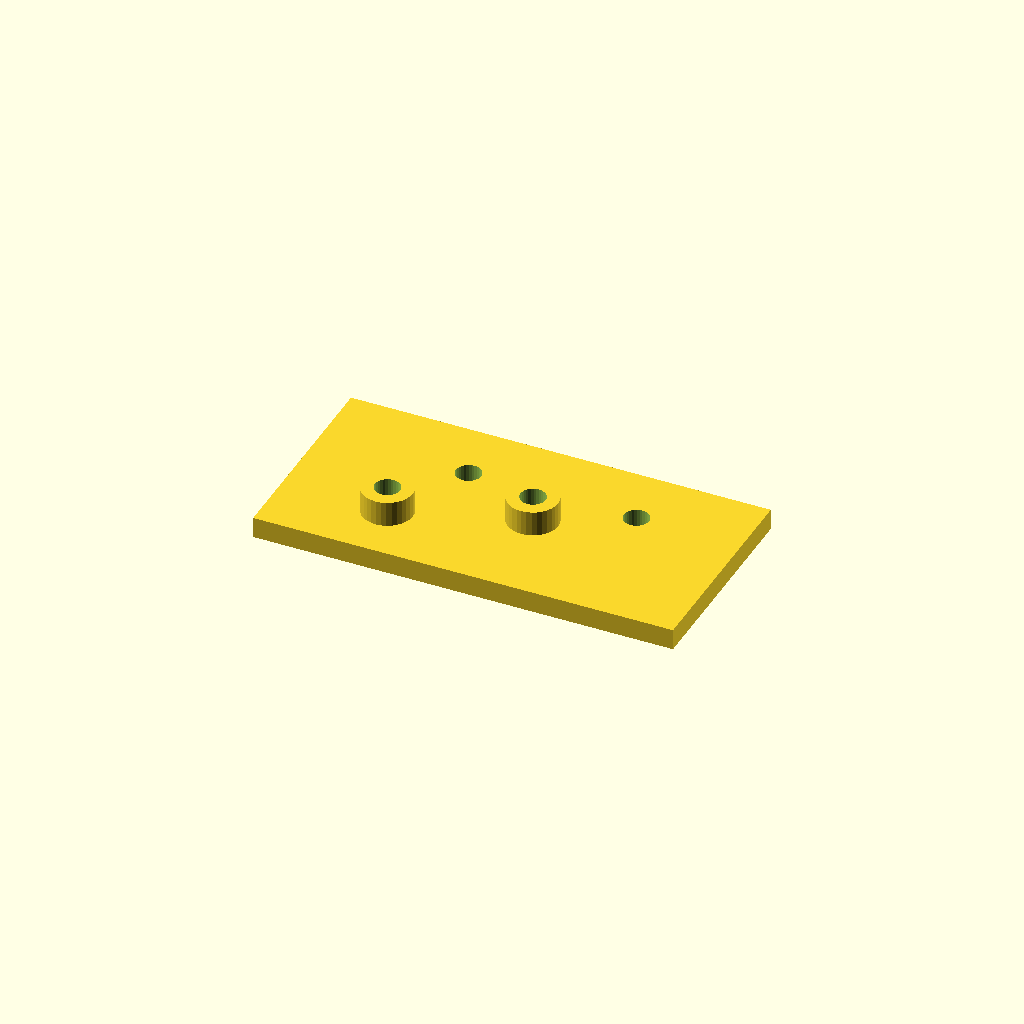
Cell 1: the model at its default parameters.
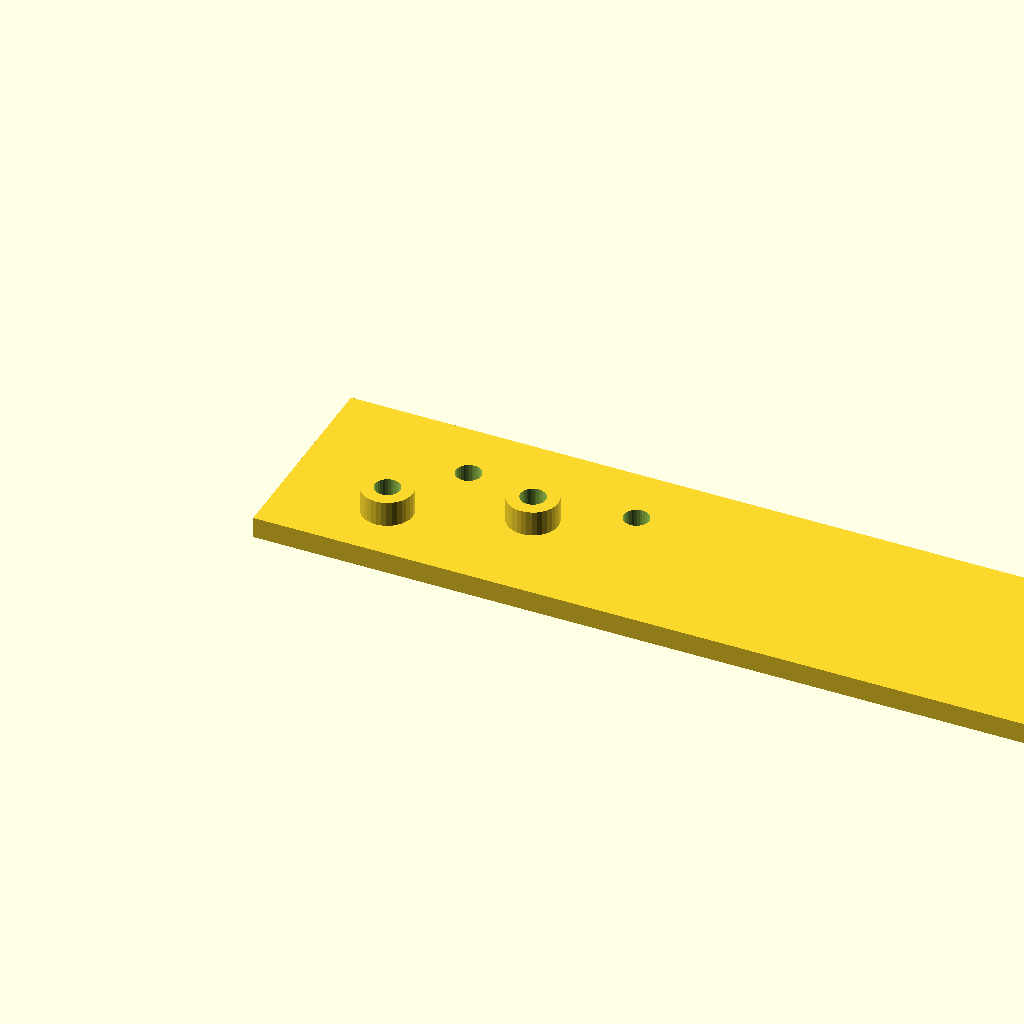
Cell 2 — plate_l set to 200, the other parameters unchanged.
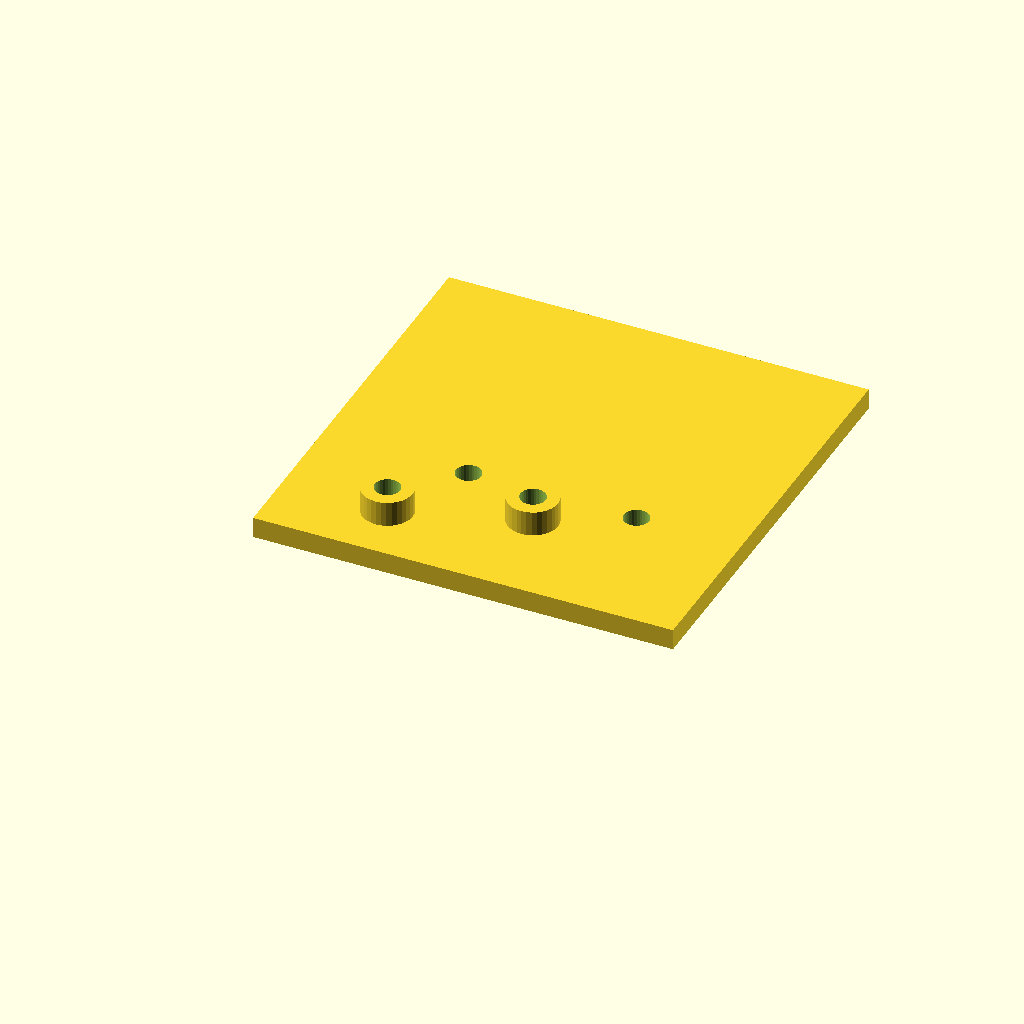
Cell 3: plate_w = 100 (everything else at default).
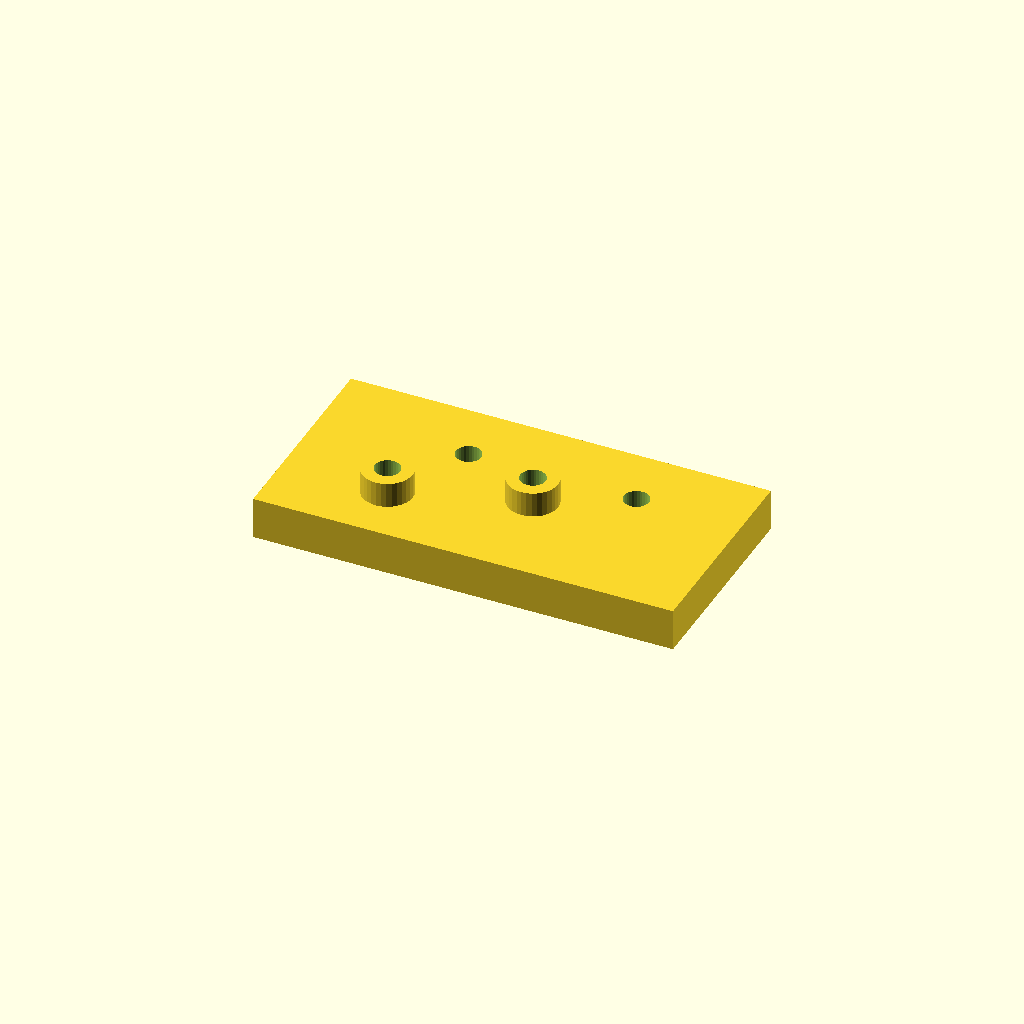
Cell 4: the same model with plate_t = 10.
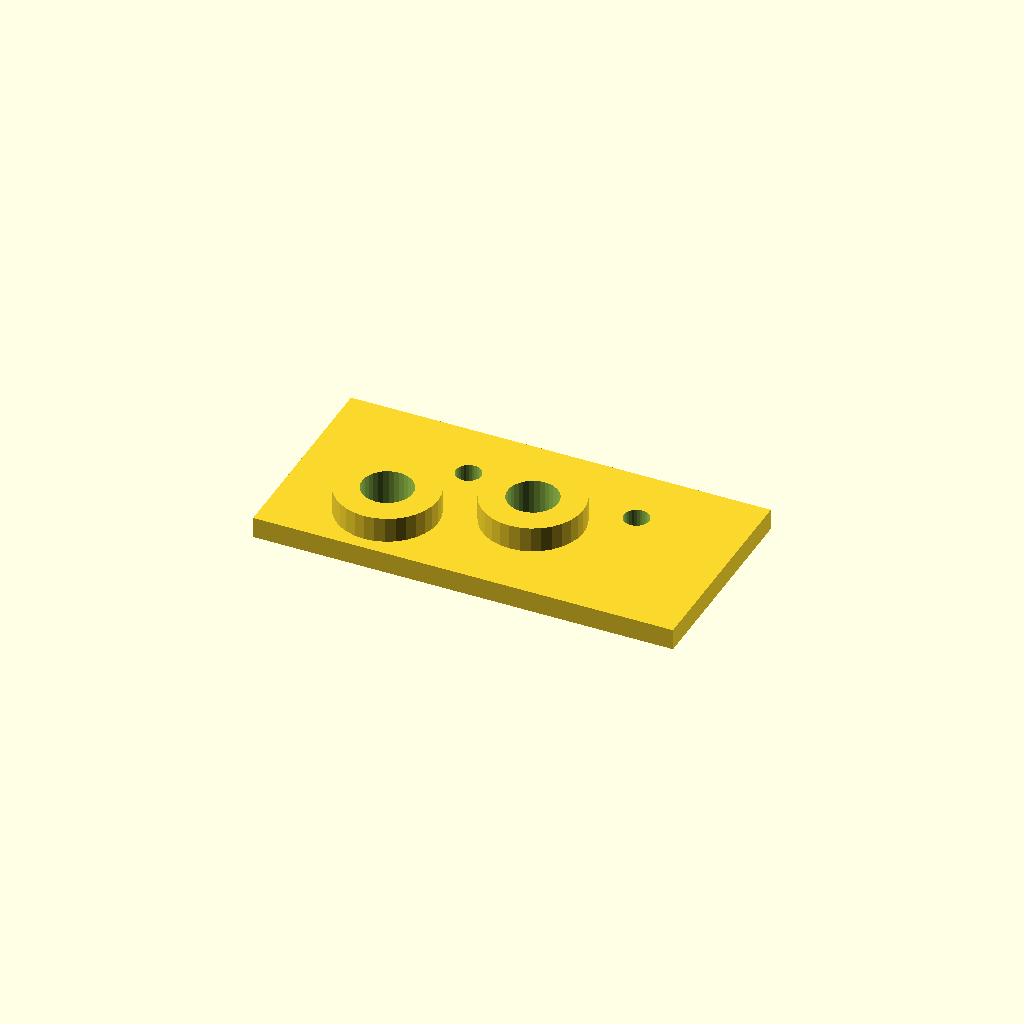
Cell 5: the same model with boss_d = 24.
All cells are drawn from one camera (rotation 55°, 0°, 25°, orthographic, colour scheme Cornfield), so only the parameter changes between them.
OpenSCAD source file optional_data/data/scale1/hardlayouts/part_0200.scad:
$fn = 32;

// ----------------------------------------------------------------------
// Mixed field: bosses and holes at given coordinates
// ----------------------------------------------------------------------

// --- parameters (mm) ---
plate_l = 100;            // plate length, X
plate_w = 50;             // plate width, Y
plate_t = 5;              // plate thickness, Z
boss_d = 12;              // boss diameter
boss_h = 6;               // boss height above the plate
hole_d = 6;               // through hole diameter
fit_tol = 0.1;            // tolerance for press fits, mm
free_tol = 0.5;           // tolerance for clearance fits, mm

total_h = plate_t + boss_h;  // overall height

difference() {
  union() {
    cube([plate_l, plate_w, plate_t]);
    translate([25, 15, plate_t]) cylinder(h = boss_h, d = boss_d);
    translate([55, 25, plate_t]) cylinder(h = boss_h, d = boss_d);
  }
  translate([25, 15, -1]) cylinder(h = total_h + 2, d = boss_d / 2);
  translate([55, 25, -1]) cylinder(h = total_h + 2, d = boss_d / 2);
  translate([35, 35, -1]) cylinder(h = plate_t + 2, d = hole_d);
  translate([75, 35, -1]) cylinder(h = plate_t + 2, d = hole_d);
}
Customizer parameters (derived from the source; name, type, default, range or options):
plate_l: number, default 100
plate_w: number, default 50
plate_t: number, default 5
boss_d: number, default 12
boss_h: number, default 6
hole_d: number, default 6
fit_tol: number, default 0.1
free_tol: number, default 0.5
